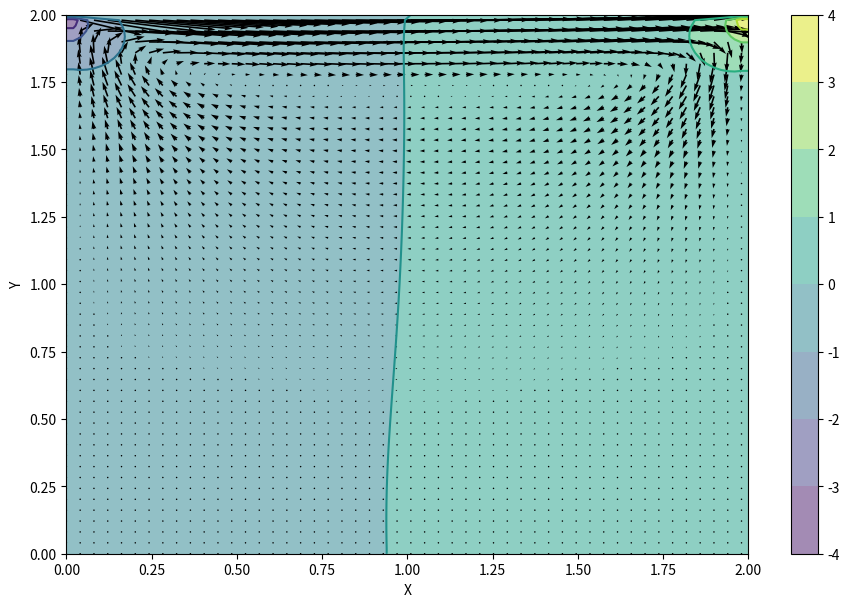

Generate this figure with matplotlib:
import numpy
from matplotlib import pyplot, cm
import time


nx = 100
ny = 100
nt = 1
nit = 50
c = 1
dx = 2 / (nx - 1)
dy = 2 / (ny - 1)
x = numpy.linspace(0, 2, nx)
y = numpy.linspace(0, 2, ny)
X, Y = numpy.meshgrid(x, y)

rho = 1
nu = .1
dt = .001

u = numpy.zeros((ny, nx))
v = numpy.zeros((ny, nx))
p = numpy.zeros((ny, nx))
b = numpy.zeros((ny, nx))


def build_up_b(b, rho, dt, u, v, dx, dy):
    b[1:-1, 1:-1] = (rho * (1 / dt *
                            ((u[1:-1, 2:] - u[1:-1, 0:-2]) /
                             (2 * dx) + (v[2:, 1:-1] - v[0:-2, 1:-1]) / (2 * dy)) -
                            ((u[1:-1, 2:] - u[1:-1, 0:-2]) / (2 * dx)) ** 2 -
                            2 * ((u[2:, 1:-1] - u[0:-2, 1:-1]) / (2 * dy) *
                                 (v[1:-1, 2:] - v[1:-1, 0:-2]) / (2 * dx)) -
                            ((v[2:, 1:-1] - v[0:-2, 1:-1]) / (2 * dy)) ** 2))

    return b


def pressure_poisson(p, dx, dy, b):
    pn = numpy.empty_like(p)
    pn = p.copy()

    for q in range(nit):
        pn = p.copy()
        p[1:-1, 1:-1] = (((pn[1:-1, 2:] + pn[1:-1, 0:-2]) * dy ** 2 +
                          (pn[2:, 1:-1] + pn[0:-2, 1:-1]) * dx ** 2) /
                         (2 * (dx ** 2 + dy ** 2)) -
                         dx ** 2 * dy ** 2 / (2 * (dx ** 2 + dy ** 2)) *
                         b[1:-1, 1:-1])

        p[:, -1] = p[:, -2]  # dp/dx = 0 at x = 2
        p[0, :] = p[1, :]  # dp/dy = 0 at y = 0
        p[:, 0] = p[:, 1]  # dp/dx = 0 at x = 0
        p[-1, :] = 0  # p = 0 at y = 2

    return p


def cavity_flow(nt, u, v, dt, dx, dy, p, rho, nu):
    un = numpy.empty_like(u)
    vn = numpy.empty_like(v)
    b = numpy.zeros((ny, nx))
    btime = 0
    ptime = 0
    maintime = 0
    for n in range(nt):
        un = u.copy()
        vn = v.copy()

        b = build_up_b(b, rho, dt, u, v, dx, dy)

        p = pressure_poisson(p, dx, dy, b)

        row, col = u.shape
        for i in range(1, row - 1):
            for j in range(1, col - 1):
                u[i, j] = (un[i, j] -
                                 un[i, j] * dt / dx *
                                 (un[i, j] - un[i, j - 1]) -
                                 vn[i, j] * dt / dy *
                                 (un[i, j] - un[i - 1, j]) -
                                 dt / (2 * rho * dx) * (p[i, j + 1] - p[i, j - 1]) +
                                 nu * (dt / dx ** 2 *
                                       (un[i, j + 1] - 2 * un[i, j] + un[i, j - 1]) +
                                       dt / dy ** 2 *
                                       (un[i + 1, j] - 2 * un[i, j] + un[i - 1, j])))

                v[i, j] = (vn[i, j] -
                                 un[i, j] * dt / dx *
                                 (vn[i, j] - vn[i, j - 1]) -
                                 vn[i, j] * dt / dy *
                                 (vn[i, j] - vn[i - 1, j]) -
                                 dt / (2 * rho * dy) * (p[i + 1, j] - p[i - 1, j]) +
                                 nu * (dt / dx ** 2 *
                                       (vn[i, j + 1] - 2 * vn[i, j] + vn[i, j - 1]) +
                                       dt / dy ** 2 *
                                       (vn[i + 1, j] - 2 * vn[i, j] + vn[i - 1, j])))

        u[0, :] = 0
        u[:, 0] = 0
        u[:, -1] = 0
        u[-1, :] = 1  # set velocity on cavity lid equal to 1
        v[0, :] = 0
        v[-1, :] = 0
        v[:, 0] = 0
        v[:, -1] = 0

    return u, v, p


if __name__ == '__main__':

    u = numpy.zeros((ny, nx))
    v = numpy.zeros((ny, nx))
    p = numpy.zeros((ny, nx))
    b = numpy.zeros((ny, nx))
    nt = 100

    start = time.time()

    u, v, p = cavity_flow(nt, u, v, dt, dx, dy, p, rho, nu)

    end = time.time()

    print(end - start)

    fig = pyplot.figure(figsize=(11,7), dpi=100)
    # plotting the pressure field as a contour
    pyplot.contourf(X, Y, p, alpha=0.5, cmap=cm.viridis)
    pyplot.colorbar()
    # plotting the pressure field outlines
    pyplot.contour(X, Y, p, cmap=cm.viridis)
    # plotting velocity field
    pyplot.quiver(X[::2, ::2], Y[::2, ::2], u[::2, ::2], v[::2, ::2])
    pyplot.xlabel('X')
    pyplot.ylabel('Y')
    pyplot.show()
